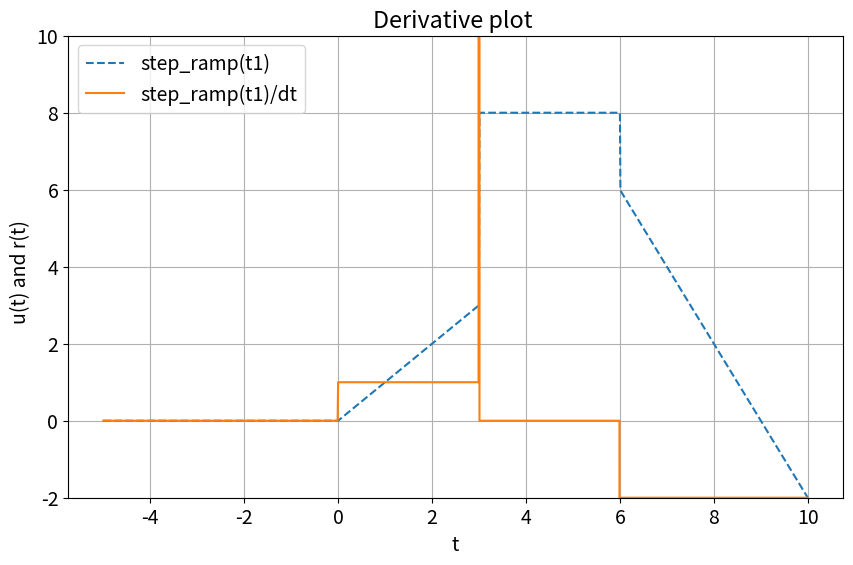

Here is the Python script that generated this plot:
#!/usr/bin/env python3
# -*- coding: utf-8 -*-
"""
Created on Mon Sep 13 12:28:30 2021

@author: ChristopherThomasOsborne
"""

#################################################################
#                                                               #
# Chris Osborne                                                 #
# ECE-351, Section-51                                           #
# Lab_2                                                         #
# 9-7-21                                                        #
# Any other necessary information needed to navigate the file   #
#                                                               #
#################################################################

import numpy as np
import matplotlib.pyplot as plt

plt.rcParams.update({'font.size': 14})
steps = 1e-2 # Define step size
t1 = np.arange(-5 , 10 + steps , steps ) # Add a step size to make sure the
                                         # plot includes 5.0. Since np. arange () only
                                         # goes up to , but doesn ’t include the
                                         # value of the second argument
print('Number of elements : len(t) = ', len( t1 ) , '\nFirst Element : t[0] = ', t1 [0] ,
      '\nLast Element : t[len(t) - 1] = ', t1 [len( t1 ) - 1])


# Notice the array might be a different size than expected since Python starts
# at 0. Then we will use our knowledge of indexing to have Python print the
# first and last index of the array . Notice the array goes from 0 to len () - 1    

# --- User - Defined Function ---
def step(t1):
    y = np.zeros( t1.shape )
    for i in range(len( t1 ) ):
        if t1[i] >= 0:     
            y[i] = 1
        else:
            y[i] = 0
    return y

def ramp(t1):
    z = np.zeros( t1.shape )
    for i in range(len( t1 )):
        if t1[i] <= 0:
            z[i] = 0
        else:
            z[i] = t1[i]
    return z

def step_ramp(t1):
    yz = ramp(t1)-ramp(t1-3)+5*step(t1-3)-2*step(t1-6)-2*ramp(t1-6)
    return yz




t1 = np.arange(-5, 10 + steps, steps)
dt = np.diff(t1)
dy = np.diff(step_ramp(t1))/dt

plt.figure(figsize =(10,6))
plt.plot(t1, step_ramp(t1), '--',label = 'step_ramp(t1)')
plt.plot(t1[range(len(dy))], dy, label = 'step_ramp(t1)/dt')
plt.legend()
plt.ylim([-2,10])
plt.grid()
plt.ylabel('u(t) and r(t)  ')
plt.xlabel ('t')   
plt.title('Derivative plot ')       

